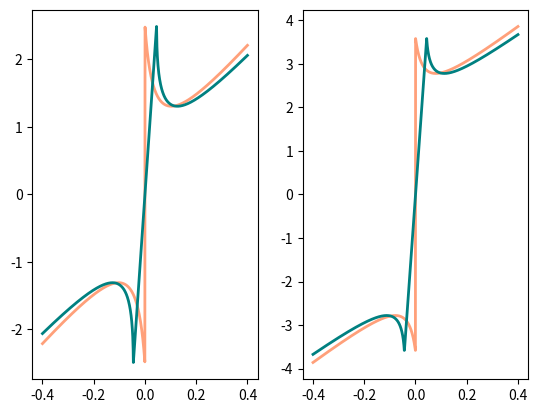
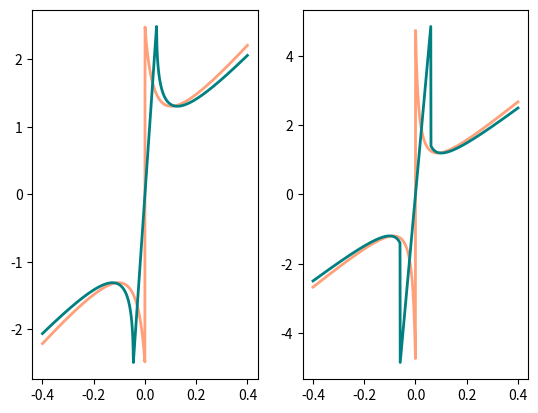
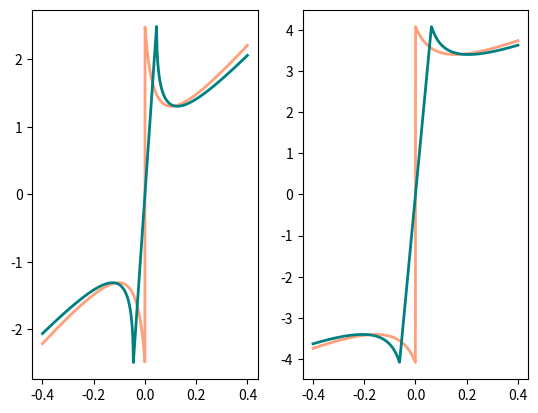
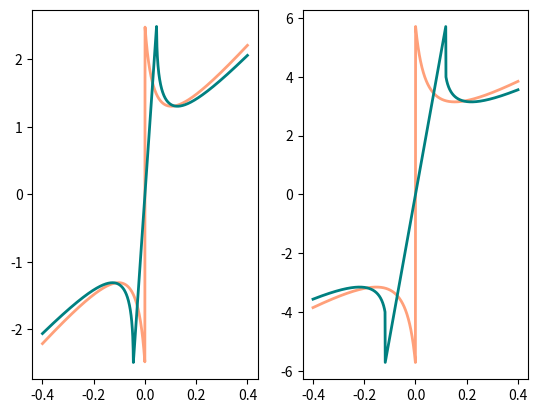
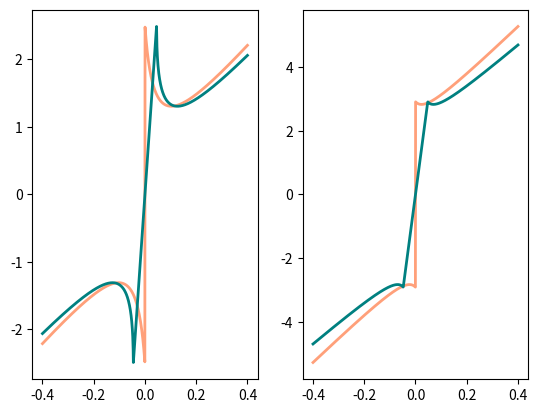
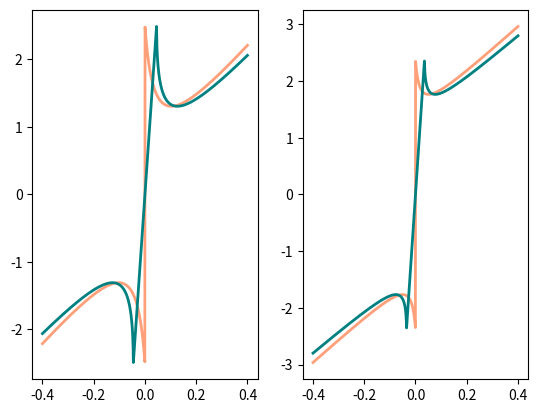
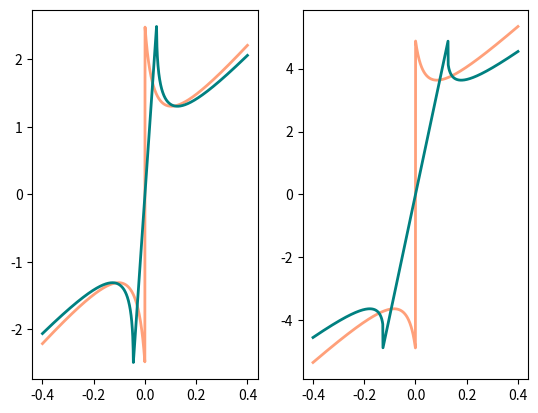
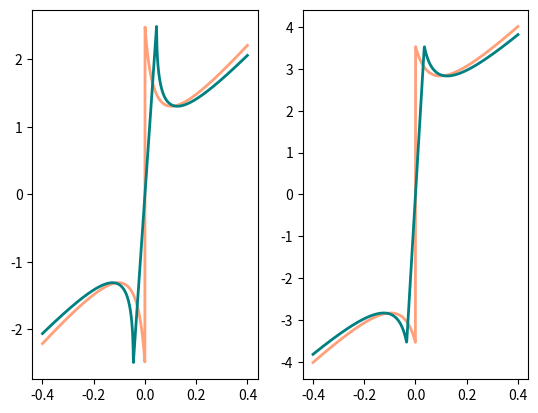
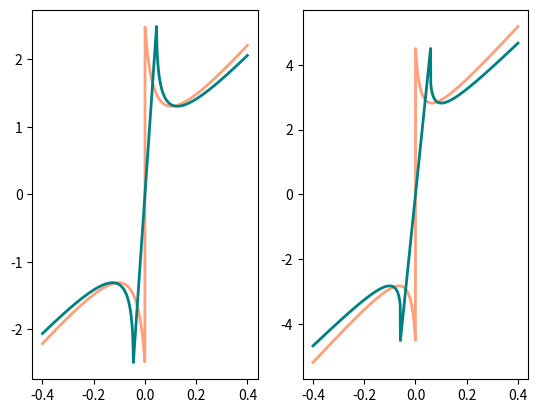
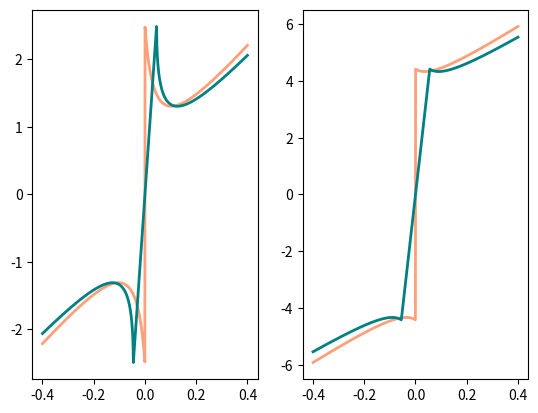

Source code (Python) for these figures, in order:
import numpy as np
from matplotlib import pyplot as plt
from random import random as rand







def friction(x,K,B,Fs,Fc,vs,D,t) :

    Z           = 1/(K*t+B)
    Fsc         = Fs-Fc
    r           = Fsc/vs - D
    gamma       = D
    delta       = vs
    alpha       = D*delta + Fc
    beta        = Fs*delta

    if np.abs(x) <= Z*Fs:
        return x/Z
    else :
        a = D*Z**2 + Z
        bp = -(x+delta+2*D*Z*x+alpha*Z)
        bl = (-x+delta-2*D*Z*x+alpha*Z)
        cp = D*x**2 + alpha*x + beta
        cl = D*x**2 - alpha*x + beta
        yp = (-bp - np.sqrt(bp**2-4*a*cp))/(2*a)
        yl = (-bl + np.sqrt(bl**2-4*a*cl))/(2*a)

        if x > Z*Fs:
            return yp
        
        if x < -Z*Fs:
            return yl

def Stribeck(x,K,B,Fs,Fc,vs,D,t):

    Z           = 1/(K*t+B)
    Fsc         = Fs-Fc
    r           = Fsc/vs - D
    gamma       = D
    delta       = vs
    alpha       = D*delta + Fc
    beta        = Fs*delta


    if x<0:
        return -(gamma*x**2-alpha*x+beta)/(-x+delta)
    else:
        return (gamma*x**2+alpha*x+beta)/(x+delta)


x = np.linspace(-0.4,0.4,1000)
## Hyperparameters ##


for i in range(10) :
    K = 5000
    B = 50  
    Fs = 2.5  
    Fc = 0.2      
    vs = 0.04      
    D = 4.5
    t = 0.001  
    y = [friction(i,K,B,Fs,Fc,vs,D,t) for i in x]
    y_Stribeck = [Stribeck(i,K,B,Fs,Fc,vs,D,t) for i in x]
    fig_1 = plt.figure()
    ax1 = fig_1.add_subplot(121)
    ax1.plot(x,y_Stribeck,color = 'lightsalmon',label='Stribeck friction function',linewidth=2)
    ax1.plot(x,y,color = 'teal', label='Implicit transform',linewidth=2)
    K = 1000 + rand()*9000  
    B = 10 + rand()*90    
    Fs = 1 + rand()*5
    Fc = rand()*Fs       
    vs = 0.01 + rand()*0.1  
    D = rand()*10
    t = 0.001  
    y = [friction(i,K,B,Fs,Fc,vs,D,t) for i in x]
    y_Stribeck = [Stribeck(i,K,B,Fs,Fc,vs,D,t) for i in x]
    ax2 = fig_1.add_subplot(122)
    ax2.plot(x,y_Stribeck,color = 'lightsalmon',label='Stribeck friction function',linewidth=2)
    ax2.plot(x,y,color = 'teal', label='Implicit transform',linewidth=2)
    # plt.xlabel(r'$v$ / $v^*$ [rad/s]',fontsize=18)
    # plt.ylabel(r'f [Nm]',fontsize=18)
    # plt.legend(fontsize=18)
    # plt.grid(linewidth=0.5)
    plt.show()

# figK = plt.figure()
# D = np.linspace(0,20,20)
# for D_test in D :
#     y_Stribeck = [friction(i,K,B,Fs,Fc,vs,D_test,t) for i in x]
#     plt.plot(x,y_Stribeck, color = 'teal', linewidth=0.5)
# plt.xlabel(r'$v$ [rad/s]',fontsize=18)
# plt.ylabel(r'f [Nm]',fontsize=18)
# plt.grid(linewidth=0.5)
# plt.show()
